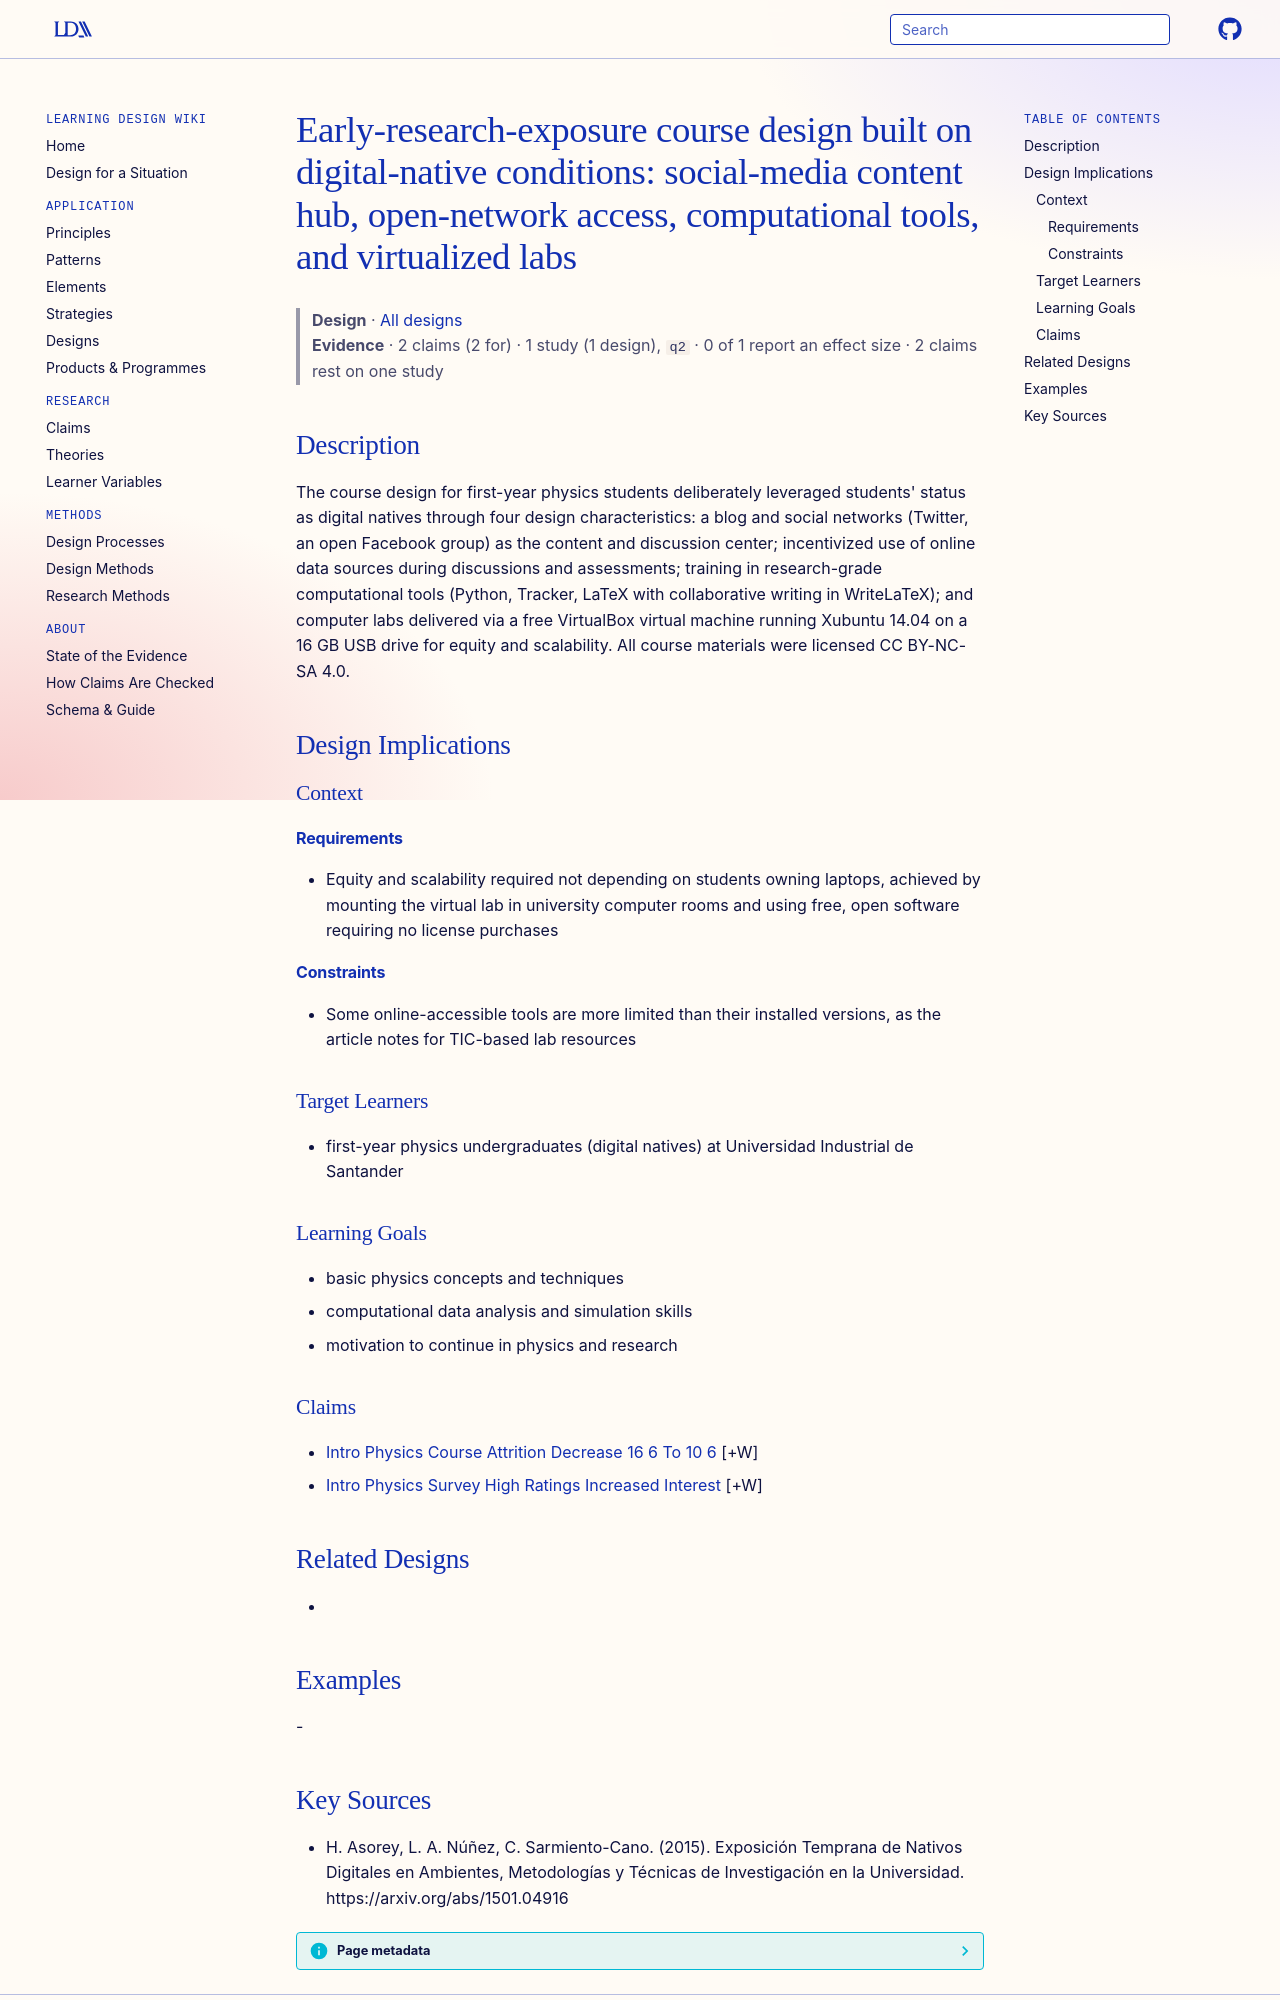

repository: Learning-Design-Alliance/learning-wiki · page: designs/digital-native-early-research-course-design/index.html · generator: mkdocs

---
type: design
id: digital-native-early-research-course-design
title: "Early-research-exposure course design built on digital-native conditions: social-media content hub, open-network access, computational tools, and virtualized labs"
description: "The course design for first-year physics students deliberately leveraged students' status as digital natives through four design characteristics: a blog and social networks (Twitter, an open Facebook group) as the con..."
status: review
generated:
  by: "process:settle-candidates"
  at: 2026-11-17
sources:
  - id: h-asorey-2015
    resource: "https://arxiv.org/abs/1501.04916"
    title: "H. Asorey, L. A. Núñez, C. Sarmiento-Cano. (2015). Exposición Temprana de Nativos Digitales en Ambientes, Metodologías y Técnicas de Investigación en la Universidad. https://arxiv.org/abs/1501.04916"
    author: H. Asorey, L. A. Núñez, C. Sarmiento-Cano
---

# Early-research-exposure course design built on digital-native conditions: social-media content hub, open-network access, computational tools, and virtualized labs

> **Design** · [All designs](index.md)
> **Evidence** · 2 claims (2 for) · 1 study (1 design), `q2` · 0 of 1 report an effect size · 2 claims rest on one study

## Description
The course design for first-year physics students deliberately leveraged students' status as digital natives through four design characteristics: a blog and social networks (Twitter, an open Facebook group) as the content and discussion center; incentivized use of online data sources during discussions and assessments; training in research-grade computational tools (Python, Tracker, LaTeX with collaborative writing in WriteLaTeX); and computer labs delivered via a free VirtualBox virtual machine running Xubuntu 14.04 on a 16 GB USB drive for equity and scalability. All course materials were licensed CC BY-NC-SA 4.0.

## Design Implications

### Context
#### Requirements
- Equity and scalability required not depending on students owning laptops, achieved by mounting the virtual lab in university computer rooms and using free, open software requiring no license purchases
#### Constraints
- Some online-accessible tools are more limited than their installed versions, as the article notes for TIC-based lab resources

### Target Learners
- first-year physics undergraduates (digital natives) at Universidad Industrial de Santander

### Learning Goals
- basic physics concepts and techniques
- computational data analysis and simulation skills
- motivation to continue in physics and research

### Claims
- [Intro Physics Course Attrition Decrease 16 6 To 10 6](../claims/intro-physics-course-attrition-decrease-16-6-to-10-6.md) [+W]
- [Intro Physics Survey High Ratings Increased Interest](../claims/intro-physics-survey-high-ratings-increased-interest.md) [+W]

## Related Designs
- 

## Examples
-
